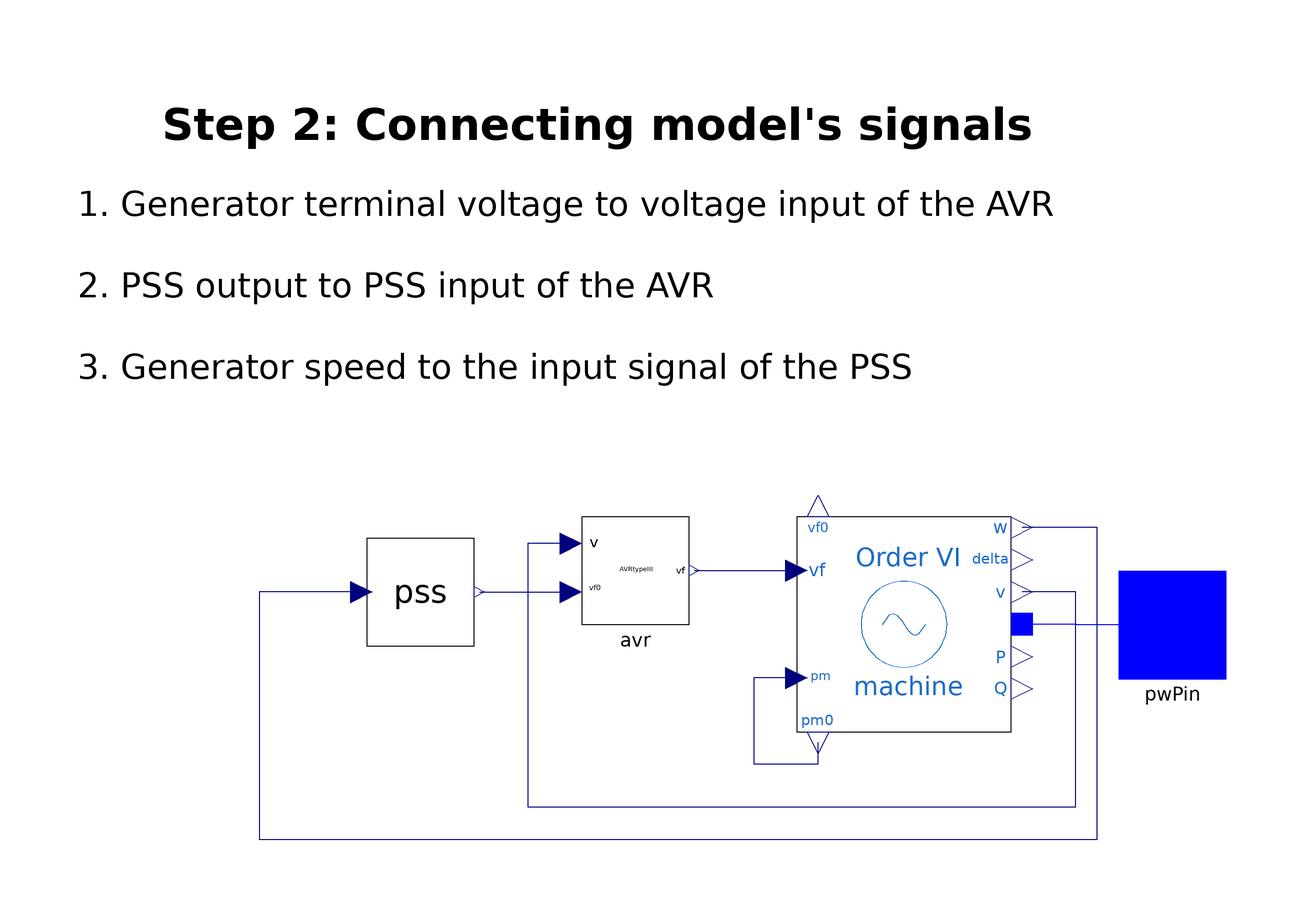

Above is the diagram view of the following Modelica model: its components placed by their Placement annotations and its connect equations drawn as lines.

model Step_2
          iPSL.Electrical.Controls.PSAT.AVR.AVRtypeIII avr(vfmax = 7, vfmin = -6.40, K0 = 200, T2 = 1, T1 = 1, Te = 0.0001, vf0 = 2.420701642076922, Tr = 0.015, s0 = 0) annotation(Placement(transformation(extent = {{0, 0}, {20, 20}})));
          iPSL.Electrical.Machines.PSAT.SixthOrder.Order6 machine(Vn = 400, ra = 0.003, xd = 1.81, xq = 1.76, xd1 = 0.3, xq1 = 0.65, xd2 = 0.23, xq2 = 0.25, Td10 = 8, Tq10 = 1, Td20 = 0.03, Tq20 = 0.07, Taa = 0.002, M = 7, D = 0, Sn = 2220, V_b = V_b, V_0 = V_0, angle_0 = angle_0, P_0 = P_0, Q_0 = Q_0) annotation(Placement(transformation(extent = {{40, -20}, {80, 20}})));
          iPSL.Connectors.PwPin pwPin annotation(Placement(transformation(extent = {{100, -10}, {120, 10}}), iconTransformation(extent = {{100, -10}, {120, 10}})));
          iPSL.Electrical.Controls.PSAT.PSS.PSSTypeII pss(vsmax = 0.2, vsmin = -0.2, Kw = 9.5, Tw = 1.41, T1 = 0.154, T2 = 0.033, T3 = 1, T4 = 1) annotation(Placement(transformation(extent = {{-40, -4}, {-20, 16}})));
        equation
          connect(avr.vf, machine.vf) annotation(Line(points = {{21, 10}, {40, 10}, {40, 10}}, color = {0, 0, 127}));
          connect(machine.p, pwPin) annotation(Line(points = {{82, 0.09928}, {92, 0.09928}, {92, 0}, {110, 0}}, color = {0, 0, 255}));
          connect(pss.vSI, machine.w) annotation(Line(points = {{-41, 6}, {-60, 6}, {-60, -40}, {96, -40}, {96, 18}, {82, 18}}, color = {0, 0, 127}));
          connect(pss.vs, avr.vs) annotation(Line(points = {{-19, 6}, {-2, 6}}, color = {0, 0, 127}));
          connect(avr.v, machine.v) annotation(Line(points = {{-2, 15}, {-10, 15}, {-10, -34}, {92, -34}, {92, 6}, {82, 6}}, color = {0, 0, 127}));
          connect(machine.pm, machine.pm0) annotation(Line(points = {{40, -10}, {32, -10}, {32, -26}, {44, -26}, {44, -22}}, color = {0, 0, 127}));
          annotation(Icon(coordinateSystem(preserveAspectRatio = false, extent = {{-100, -100}, {100, 100}}), graphics = {Ellipse(extent = {{-100, 100}, {100, -100}}, lineColor = {0, 0, 0}, fillColor = {255, 255, 255}, fillPattern = FillPattern.Solid), Line(points = {{-48, 2}, {-20, 56}, {2, 4}, {24, -28}, {48, 22}}, color = {0, 0, 0}, smooth = Smooth.Bezier), Text(extent = {{-52, -18}, {56, -66}}, lineColor = {0, 0, 0}, fillColor = {255, 255, 255}, fillPattern = FillPattern.Solid, textString = "%name")}), Diagram(coordinateSystem(preserveAspectRatio = false, extent = {{-100, -100}, {100, 100}}), graphics = {Text(extent = {{-92, 102}, {98, 84}}, lineColor = {0, 0, 0}, lineThickness = 1, fillPattern = FillPattern.Solid, fontSize = 15, textStyle = {TextStyle.Bold}, textString = "Step 2: Connecting model's signals"), Text(extent = {{-94, 86}, {88, 40}}, lineColor = {0, 0, 0}, lineThickness = 1, fillPattern = FillPattern.Solid, fontSize = 12, horizontalAlignment = TextAlignment.Left, textString = "1. Generator terminal voltage to voltage input of the AVR

2. PSS output to PSS input of the AVR

3. Generator speed to the input signal of the PSS")}));
        end Step_2;